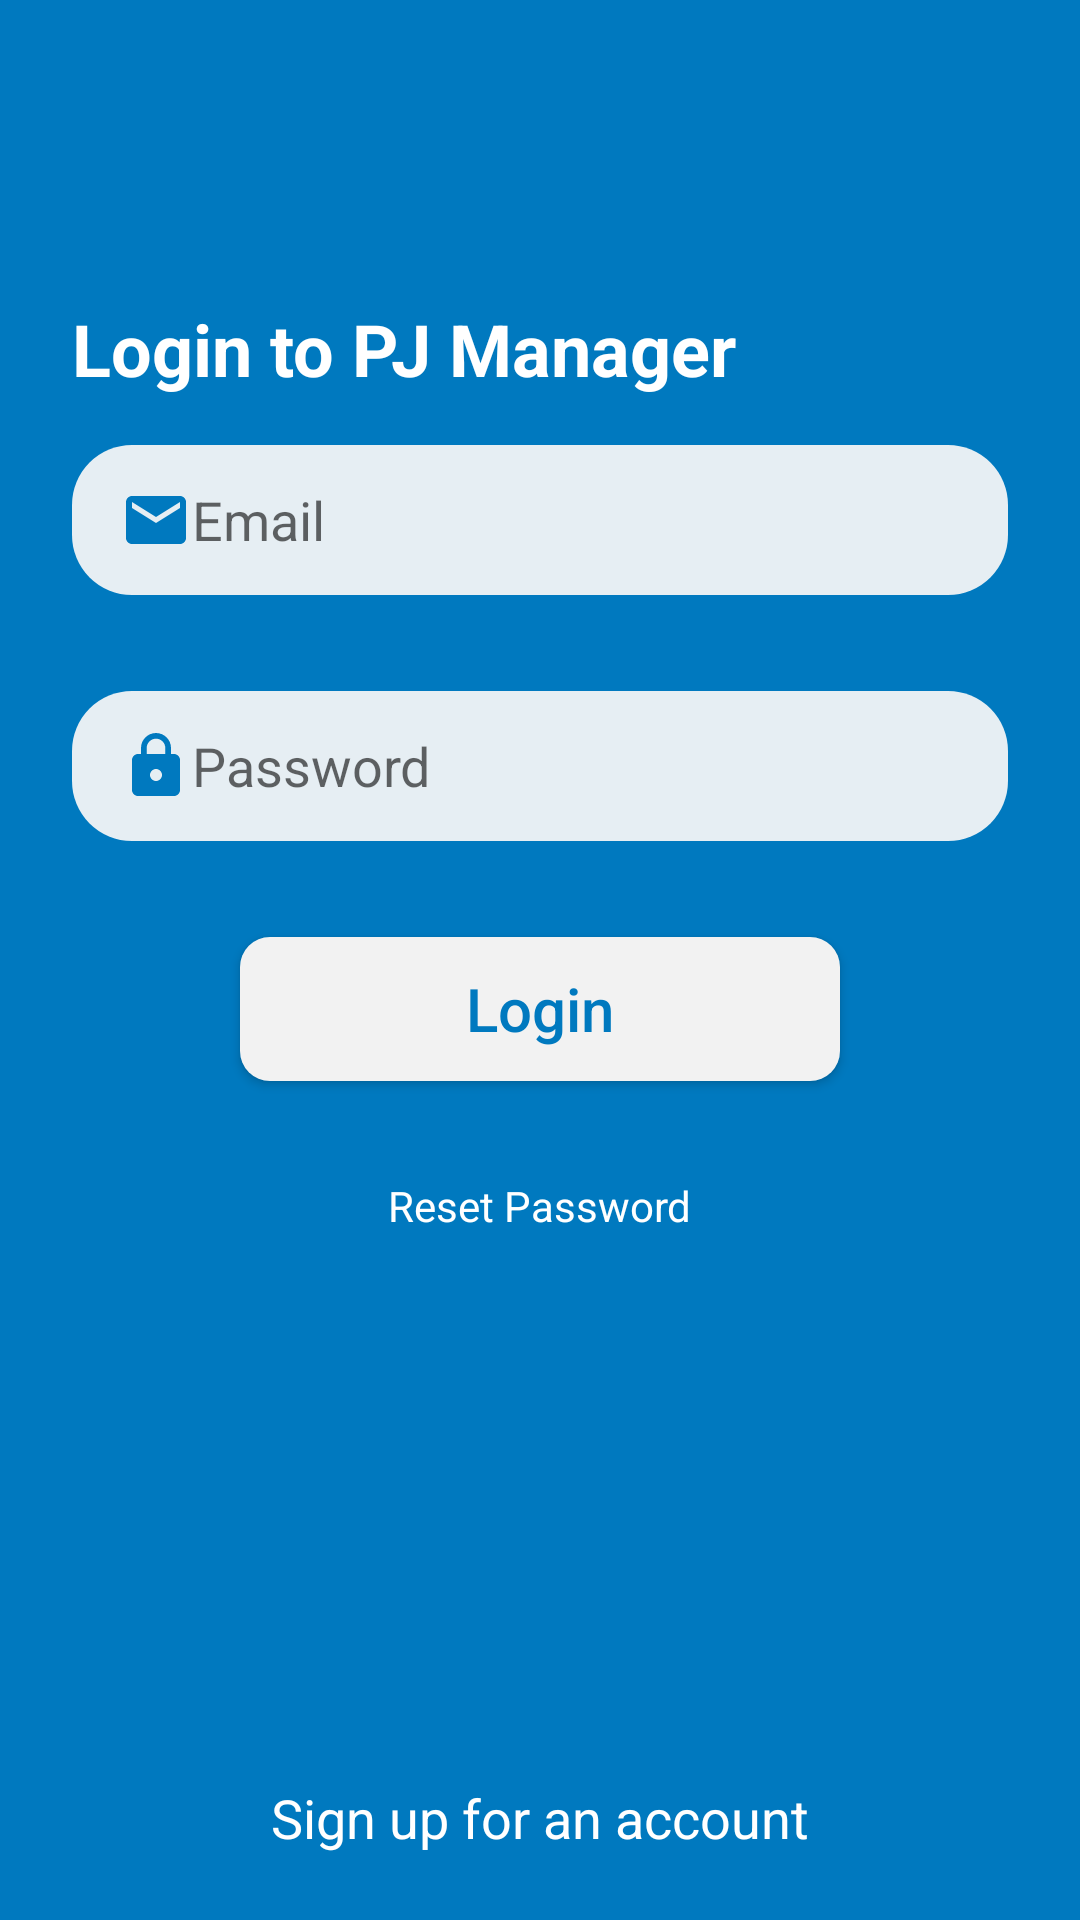

Here is an Android app screen rendered from its layout file. Give the layout XML and the strings, colors and styles it references.
<!-- AndroidManifest.xml: application theme AppTheme -->
<!-- res/layout/activity_login.xml -->
<?xml version="1.0" encoding="utf-8"?>
<RelativeLayout
    xmlns:android="http://schemas.android.com/apk/res/android"
    xmlns:tools="http://schemas.android.com/tools"
    android:layout_width="match_parent"
    android:layout_height="match_parent"
    android:background="#0079BF"
    tools:context=".LoginActivity">

    <TextView
        android:id="@+id/login_title"
        android:layout_width="wrap_content"
        android:layout_height="wrap_content"
        android:text="Login to PJ Manager"
        android:textColor="#fff"
        android:textStyle="bold"
        android:textSize="24sp"
        android:layout_marginTop="100dp"
        android:layout_marginStart="24dp"/>

    <EditText
        android:id="@+id/login_email"
        android:layout_width="match_parent"
        android:layout_height="50dp"
        android:layout_marginTop="16dp"
        android:layout_marginStart="@dimen/login_edit_text_horizontal_dimen"
        android:layout_marginEnd="@dimen/login_edit_text_horizontal_dimen"
        android:background="@drawable/bg_text_view"
        android:hint="Email"
        android:inputType="textEmailAddress"
        android:drawableStart="@drawable/ic_email"
        android:paddingStart="16dp"
        android:layout_below="@id/login_title"/>

    <EditText
        android:id="@+id/login_password"
        android:layout_width="match_parent"
        android:layout_height="50dp"
        android:layout_marginTop="32dp"
        android:paddingStart="16dp"
        android:layout_marginStart="@dimen/login_edit_text_horizontal_dimen"
        android:layout_marginEnd="@dimen/login_edit_text_horizontal_dimen"
        android:background="@drawable/bg_text_view"
        android:hint="Password"
        android:inputType="textPassword"
        android:drawableStart="@drawable/ic_lock"
        android:layout_below="@id/login_email"/>

    <Button
        android:id="@+id/login_button"
        android:layout_width="200dp"
        android:layout_height="wrap_content"
        android:text="Login"
        android:textSize="20sp"
        android:textAllCaps="false"
        android:layout_marginTop="32dp"
        android:layout_centerHorizontal="true"
        android:textColor="@color/colorPrimary"
        android:background="@drawable/bg_button"
        android:layout_below="@id/login_password"/>

    <TextView
        android:id="@+id/txt_resetPassword"
        android:layout_width="wrap_content"
        android:layout_height="wrap_content"
        android:text="Reset Password"
        android:layout_centerHorizontal="true"
        android:layout_marginTop="32dp"
        android:clickable="true"
        android:textColor="#fff"
        android:layout_below="@id/login_button"/>

    <TextView
        android:id="@+id/txt_signUp"
        android:layout_width="wrap_content"
        android:layout_height="wrap_content"
        android:text="Sign up for an account"
        android:layout_centerHorizontal="true"
        android:textColor="#fff"
        android:clickable="true"
        android:textSize="18sp"
        android:layout_marginBottom="22dp"
        android:layout_alignParentBottom="true"/>


</RelativeLayout>
<!-- resources referenced by this layout -->
<resources>
  <color name="colorPrimary">#0079BF</color>
  <dimen name="login_edit_text_horizontal_dimen">24dp</dimen>
  <!-- drawable bg_button (drawable) -->
  <?xml version="1.0" encoding="utf-8"?>
  <shape
      xmlns:android="http://schemas.android.com/apk/res/android">
  
      <solid android:color="#F2F2F2"/>
      <corners android:radius="10dp"/>
  </shape>
  <!-- drawable bg_text_view (drawable) -->
  <?xml version="1.0" encoding="utf-8"?>
  <shape
      xmlns:android="http://schemas.android.com/apk/res/android">
  
      <solid android:color="#E6EEF3"/>
      <corners android:radius="20dp"/>
  
  </shape>
  <!-- drawable ic_email (drawable) -->
  <vector xmlns:android="http://schemas.android.com/apk/res/android"
          android:width="24dp"
          android:height="24dp"
          android:viewportWidth="24.0"
          android:viewportHeight="24.0">
      <path
          android:fillColor="#0079BF"
          android:pathData="M20,4L4,4c-1.1,0 -1.99,0.9 -1.99,2L2,18c0,1.1 0.9,2 2,2h16c1.1,0 2,-0.9 2,-2L22,6c0,-1.1 -0.9,-2 -2,-2zM20,8l-8,5 -8,-5L4,6l8,5 8,-5v2z"/>
  </vector>
  <!-- drawable ic_lock (drawable) -->
  <vector xmlns:android="http://schemas.android.com/apk/res/android"
          android:width="24dp"
          android:height="24dp"
          android:viewportWidth="24.0"
          android:viewportHeight="24.0">
      <path
          android:fillColor="#0079BF"
          android:pathData="M18,8h-1L17,6c0,-2.76 -2.24,-5 -5,-5S7,3.24 7,6v2L6,8c-1.1,0 -2,0.9 -2,2v10c0,1.1 0.9,2 2,2h12c1.1,0 2,-0.9 2,-2L20,10c0,-1.1 -0.9,-2 -2,-2zM12,17c-1.1,0 -2,-0.9 -2,-2s0.9,-2 2,-2 2,0.9 2,2 -0.9,2 -2,2zM15.1,8L8.9,8L8.9,6c0,-1.71 1.39,-3.1 3.1,-3.1 1.71,0 3.1,1.39 3.1,3.1v2z"/>
  </vector>
  <style name="AppTheme" parent="Theme.AppCompat.Light.DarkActionBar">
          
          <item name="colorPrimary">@color/colorPrimary</item>
          <item name="colorPrimaryDark">@color/colorPrimaryDark</item>
          <item name="colorAccent">@color/colorAccent</item>
          <item name="windowActionBar">false</item>
          <item name="windowNoTitle">true</item>
      </style>
  <!-- not gathered from this repository: default colours our renderer supplied (Android Studio template values) -->
  <color name="colorPrimaryDark">#FF3700B3</color>
  <color name="colorAccent">#FF03DAC5</color>
</resources>
